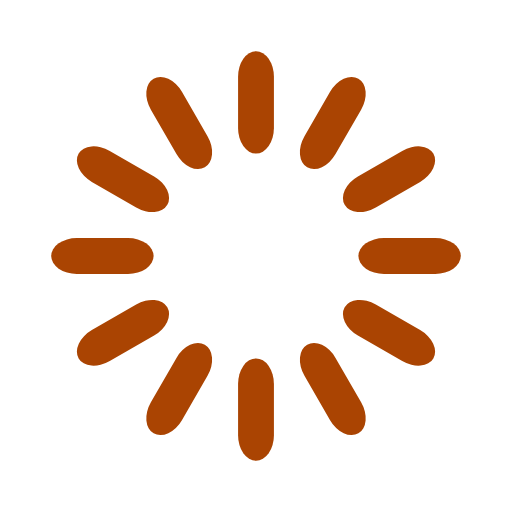
t = 0.00 s
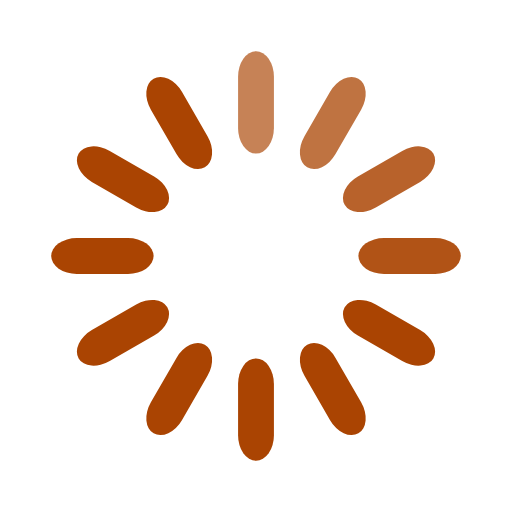
t = 0.33 s
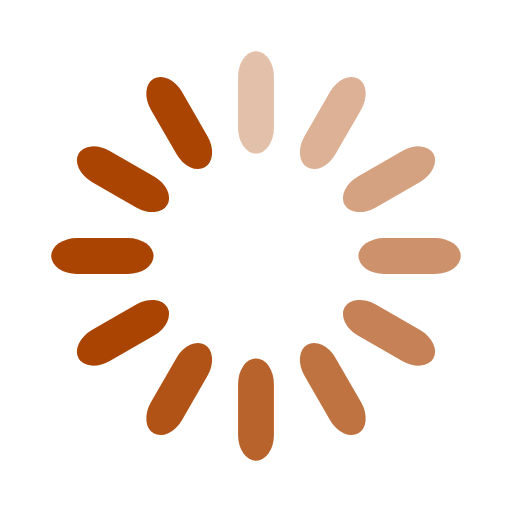
t = 0.67 s
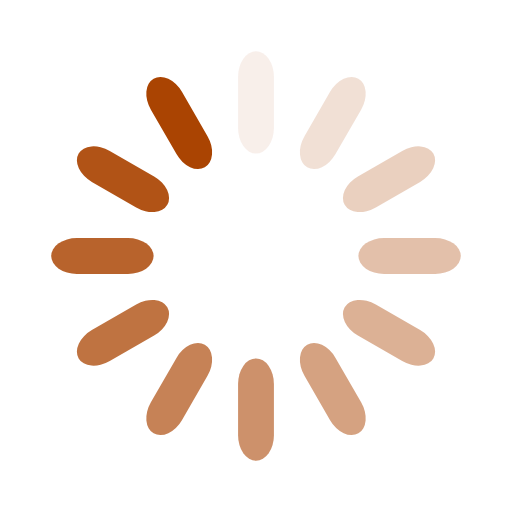
t = 0.92 s
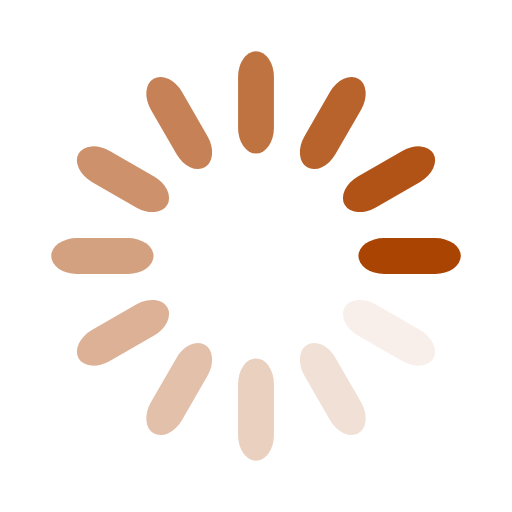
t = 1.25 s
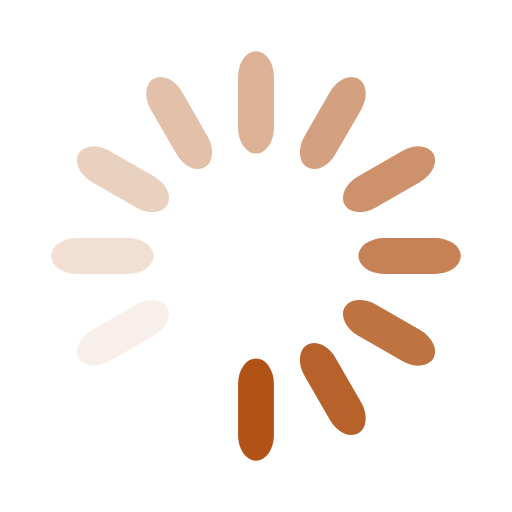
t = 1.58 s

The animated SVG that drew these frames (rendered in a browser with its animation timeline set to each time). Animation: 12 SMIL elements (animate=12); one cycle of 1.92 s, repeats indefinitely.

<svg width='20px' height='20px' xmlns="http://www.w3.org/2000/svg" viewBox="0 0 100 100" preserveAspectRatio="xMidYMid" class="uil-default"><rect x="0" y="0" width="100" height="100" fill="none" class="bk"></rect><rect  x='46.5' y='40' width='7' height='20' rx='5' ry='5' fill='#aa4402' transform='rotate(0 50 50) translate(0 -30)'>  <animate attributeName='opacity' from='1' to='0' dur='1s' begin='0s' repeatCount='indefinite'/></rect><rect  x='46.5' y='40' width='7' height='20' rx='5' ry='5' fill='#aa4402' transform='rotate(30 50 50) translate(0 -30)'>  <animate attributeName='opacity' from='1' to='0' dur='1s' begin='0.08333333333333333s' repeatCount='indefinite'/></rect><rect  x='46.5' y='40' width='7' height='20' rx='5' ry='5' fill='#aa4402' transform='rotate(60 50 50) translate(0 -30)'>  <animate attributeName='opacity' from='1' to='0' dur='1s' begin='0.16666666666666666s' repeatCount='indefinite'/></rect><rect  x='46.5' y='40' width='7' height='20' rx='5' ry='5' fill='#aa4402' transform='rotate(90 50 50) translate(0 -30)'>  <animate attributeName='opacity' from='1' to='0' dur='1s' begin='0.25s' repeatCount='indefinite'/></rect><rect  x='46.5' y='40' width='7' height='20' rx='5' ry='5' fill='#aa4402' transform='rotate(120 50 50) translate(0 -30)'>  <animate attributeName='opacity' from='1' to='0' dur='1s' begin='0.3333333333333333s' repeatCount='indefinite'/></rect><rect  x='46.5' y='40' width='7' height='20' rx='5' ry='5' fill='#aa4402' transform='rotate(150 50 50) translate(0 -30)'>  <animate attributeName='opacity' from='1' to='0' dur='1s' begin='0.4166666666666667s' repeatCount='indefinite'/></rect><rect  x='46.5' y='40' width='7' height='20' rx='5' ry='5' fill='#aa4402' transform='rotate(180 50 50) translate(0 -30)'>  <animate attributeName='opacity' from='1' to='0' dur='1s' begin='0.5s' repeatCount='indefinite'/></rect><rect  x='46.5' y='40' width='7' height='20' rx='5' ry='5' fill='#aa4402' transform='rotate(210 50 50) translate(0 -30)'>  <animate attributeName='opacity' from='1' to='0' dur='1s' begin='0.5833333333333334s' repeatCount='indefinite'/></rect><rect  x='46.5' y='40' width='7' height='20' rx='5' ry='5' fill='#aa4402' transform='rotate(240 50 50) translate(0 -30)'>  <animate attributeName='opacity' from='1' to='0' dur='1s' begin='0.6666666666666666s' repeatCount='indefinite'/></rect><rect  x='46.5' y='40' width='7' height='20' rx='5' ry='5' fill='#aa4402' transform='rotate(270 50 50) translate(0 -30)'>  <animate attributeName='opacity' from='1' to='0' dur='1s' begin='0.75s' repeatCount='indefinite'/></rect><rect  x='46.5' y='40' width='7' height='20' rx='5' ry='5' fill='#aa4402' transform='rotate(300 50 50) translate(0 -30)'>  <animate attributeName='opacity' from='1' to='0' dur='1s' begin='0.8333333333333334s' repeatCount='indefinite'/></rect><rect  x='46.5' y='40' width='7' height='20' rx='5' ry='5' fill='#aa4402' transform='rotate(330 50 50) translate(0 -30)'>  <animate attributeName='opacity' from='1' to='0' dur='1s' begin='0.9166666666666666s' repeatCount='indefinite'/></rect></svg>
